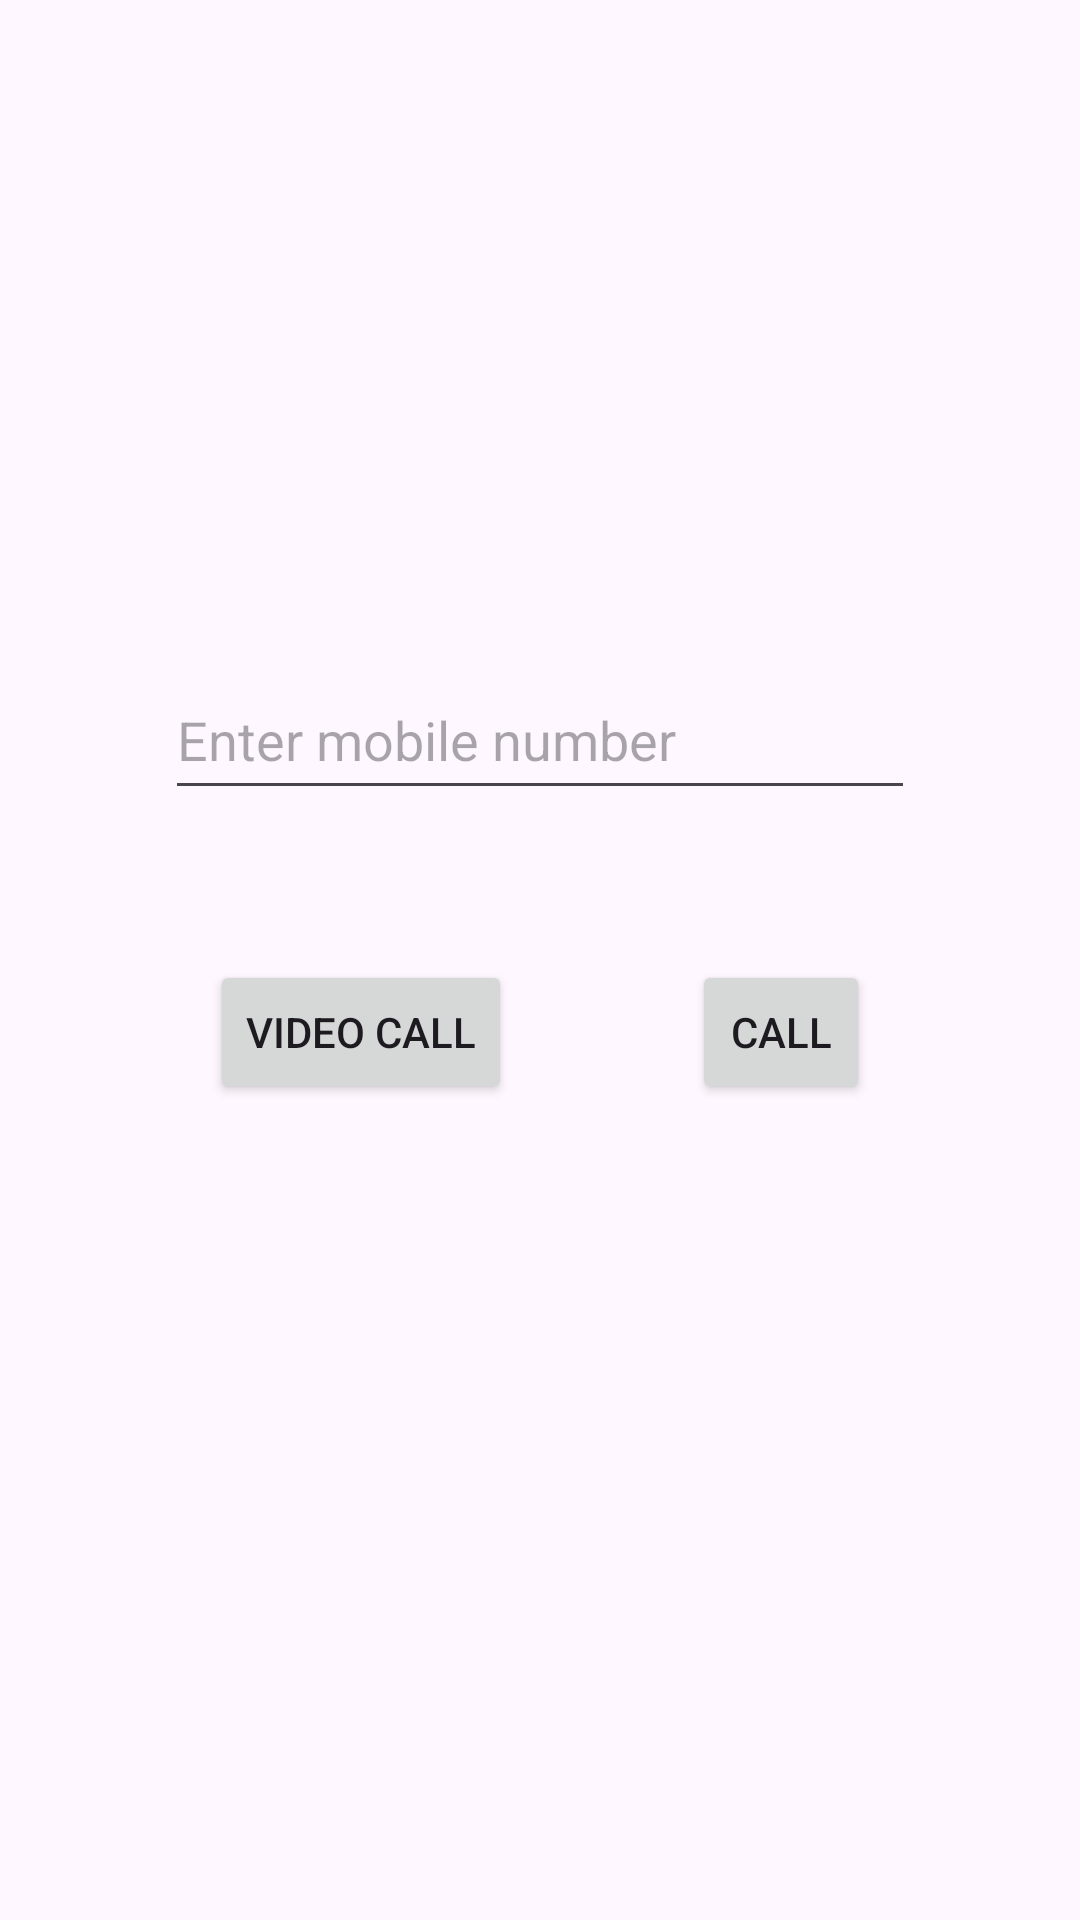

Write the Android layout XML for this screen, with the resource values it uses.
<!-- AndroidManifest.xml: application theme Theme.Call_Task_Fragmeny -->
<!-- res/layout/fragment_call.xml -->
<?xml version="1.0" encoding="utf-8"?>
<LinearLayout xmlns:android="http://schemas.android.com/apk/res/android"
    xmlns:app="http://schemas.android.com/apk/res-auto"
    xmlns:tools="http://schemas.android.com/tools"
    android:layout_width="match_parent"
    android:layout_height="match_parent"
    android:padding="20dp"
    android:orientation="vertical"
    tools:context=".MainActivity">

    <EditText
        android:id="@+id/mobileNumber"
        android:layout_width="250dp"
        android:layout_height="50dp"
        android:layout_gravity="center"
        android:layout_marginTop="200dp"
        android:inputType="phone"
        android:hint="Enter mobile number"
        />

    <LinearLayout
        android:layout_width="wrap_content"
        android:layout_height="wrap_content"
        android:layout_margin="20dp"
        >

        <Button
            android:id="@+id/videoCallBtn"
            android:layout_width="wrap_content"
            android:layout_height="wrap_content"
            android:layout_gravity="center"
            android:text="Video Call"
            android:layout_margin="30dp"
            android:visibility="visible"
            />

        <Button
            android:id="@+id/callBtn"
            android:layout_width="wrap_content"
            android:layout_height="wrap_content"
            android:layout_gravity="center"
            android:text="Call"
            android:layout_margin="30dp"
            android:visibility="visible"
            />

    </LinearLayout>

    <LinearLayout
        android:layout_width="wrap_content"
        android:layout_height="wrap_content"
        android:layout_margin="20dp"
        >

        <Button
            android:id="@+id/hangUpBtn"
            android:layout_width="wrap_content"
            android:layout_height="wrap_content"
            android:layout_gravity="center"
            android:text="Hang Up"
            android:backgroundTint="#ED2B2A"
            android:layout_margin="30dp"
            android:visibility="invisible"
            />

        <Button
            android:id="@+id/cameraBtn"
            android:layout_width="wrap_content"
            android:layout_height="wrap_content"
            android:layout_gravity="center"
            android:text="Camera"
            android:layout_margin="20dp"
            android:visibility="invisible"
            />

    </LinearLayout>


</LinearLayout>
<!-- resources referenced by this layout -->
<resources>
  <style name="Theme.Call_Task_Fragmeny" parent="Base.Theme.Call_Task_Fragmeny" />
  <style name="Base.Theme.Call_Task_Fragmeny" parent="Theme.Material3.DayNight.NoActionBar">
          
          
      </style>
</resources>
